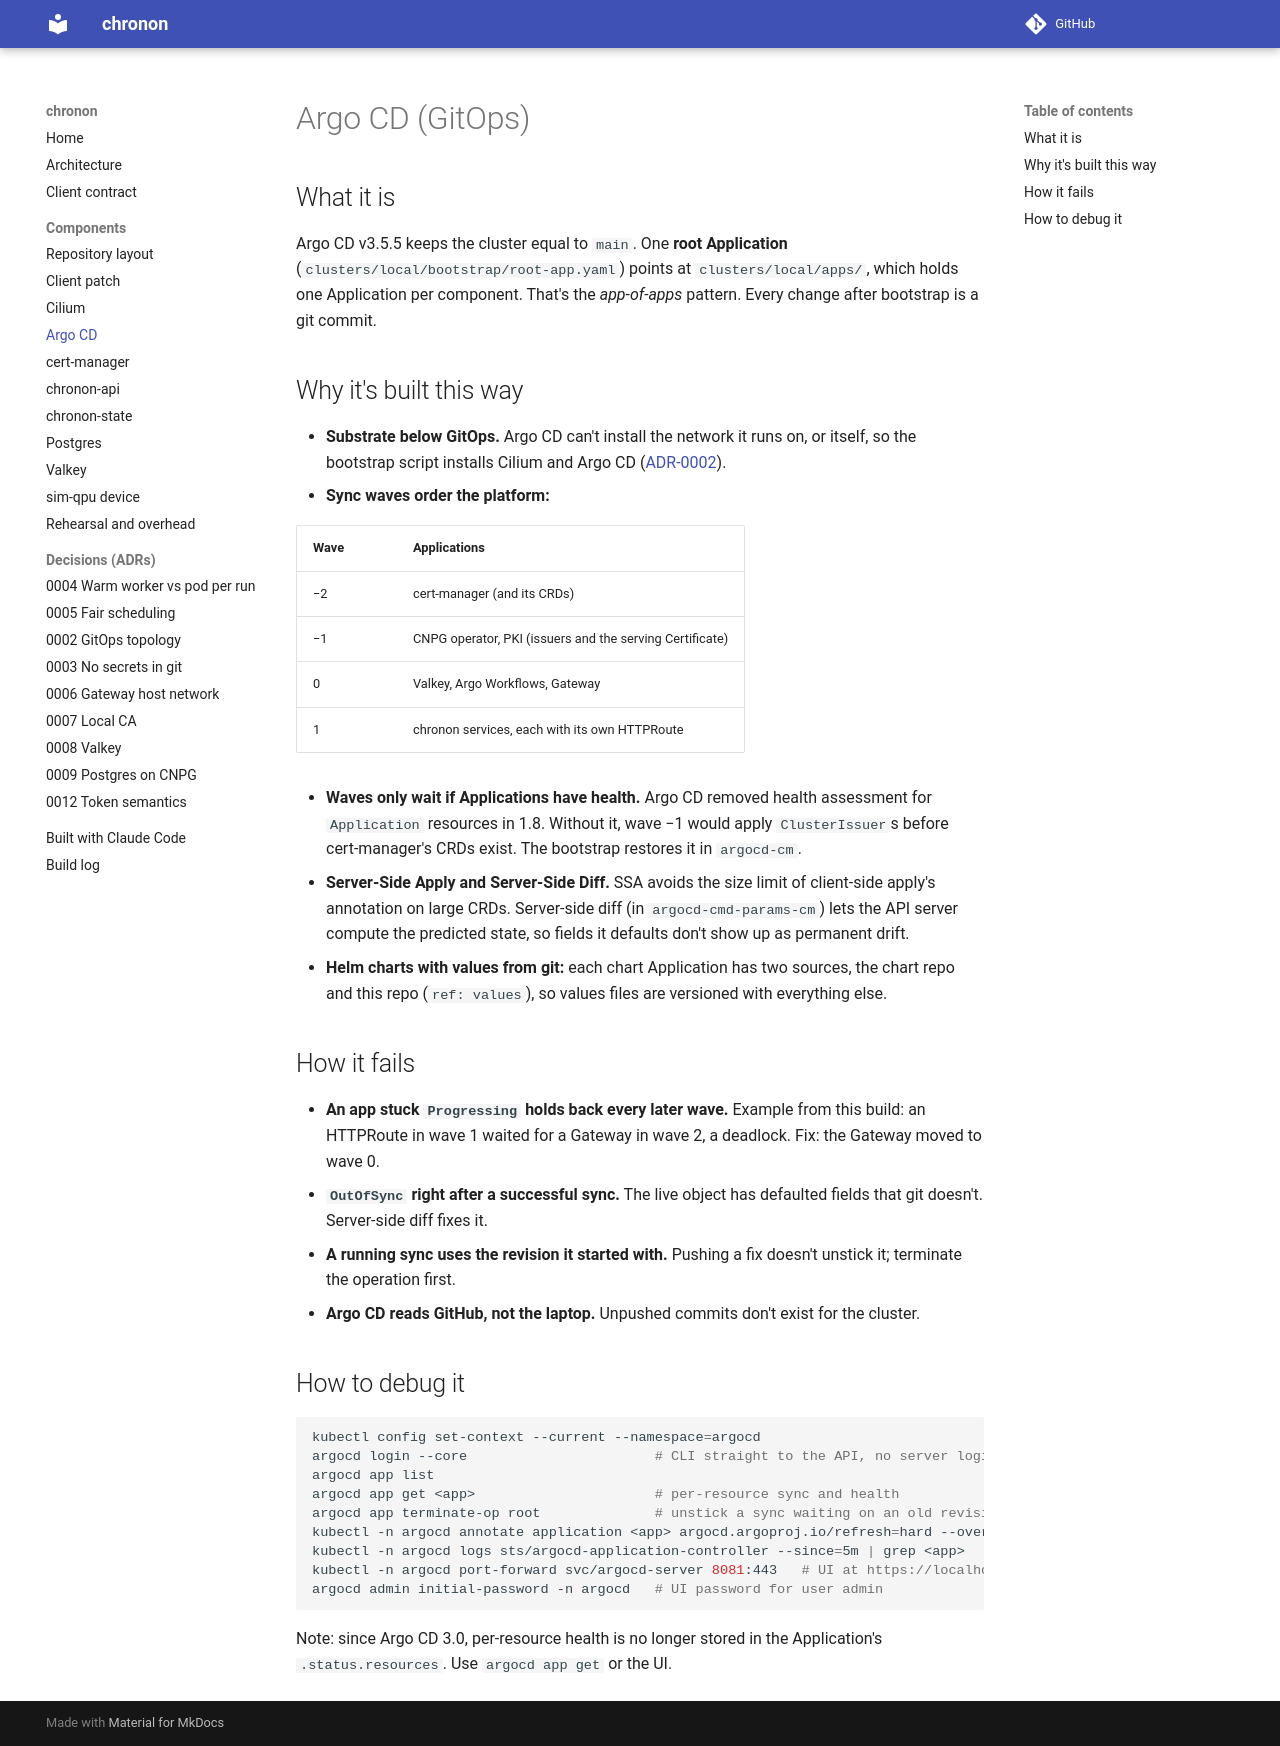

repository: 0relDanilov/chronon · page: components/argocd/index.html · generator: mkdocs

# Argo CD (GitOps)

## What it is

Argo CD v3.5.5 keeps the cluster equal to `main`. One **root Application**
(`clusters/local/bootstrap/root-app.yaml`) points at `clusters/local/apps/`,
which holds one Application per component. That's the *app-of-apps*
pattern. Every change after bootstrap is a git commit.

## Why it's built this way

- **Substrate below GitOps.** Argo CD can't install the network it runs on,
  or itself, so the bootstrap script installs Cilium and Argo CD
  ([ADR-0002](../adr/0002-gitops-topology.md)).
- **Sync waves order the platform:**

  | Wave | Applications |
  |---|---|
  | −2 | cert-manager (and its CRDs) |
  | −1 | CNPG operator, PKI (issuers and the serving Certificate) |
  | 0 | Valkey, Argo Workflows, Gateway |
  | 1 | chronon services, each with its own HTTPRoute |

- **Waves only wait if Applications have health.** Argo CD removed health
  assessment for `Application` resources in 1.8. Without it, wave −1 would
  apply `ClusterIssuer`s before cert-manager's CRDs exist. The bootstrap
  restores it in `argocd-cm`.
- **Server-Side Apply and Server-Side Diff.** SSA avoids the size limit
  of client-side apply's annotation on large CRDs. Server-side diff (in
  `argocd-cmd-params-cm`) lets the API server compute the predicted state, so
  fields it defaults don't show up as permanent drift.
- **Helm charts with values from git:** each chart Application has two
  sources, the chart repo and this repo (`ref: values`), so values files are
  versioned with everything else.

## How it fails

- **An app stuck `Progressing` holds back every later wave.** Example from
  this build: an HTTPRoute in wave 1 waited for a Gateway in wave 2, a
  deadlock. Fix: the Gateway moved to wave 0.
- **`OutOfSync` right after a successful sync.** The live object has
  defaulted fields that git doesn't. Server-side diff fixes it.
- **A running sync uses the revision it started with.** Pushing a fix
  doesn't unstick it; terminate the operation first.
- **Argo CD reads GitHub, not the laptop.** Unpushed commits don't exist
  for the cluster.

## How to debug it

```bash
kubectl config set-context --current --namespace=argocd
argocd login --core                       # CLI straight to the API, no server login
argocd app list
argocd app get <app>                      # per-resource sync and health
argocd app terminate-op root              # unstick a sync waiting on an old revision
kubectl -n argocd annotate application <app> argocd.argoproj.io/refresh=hard --overwrite
kubectl -n argocd logs sts/argocd-application-controller --since=5m | grep <app>
kubectl -n argocd port-forward svc/argocd-server 8081:443   # UI at https://localhost:8081
argocd admin initial-password -n argocd   # UI password for user admin
```

Note: since Argo CD 3.0, per-resource health is no longer stored in the
Application's `.status.resources`. Use `argocd app get` or the UI.
